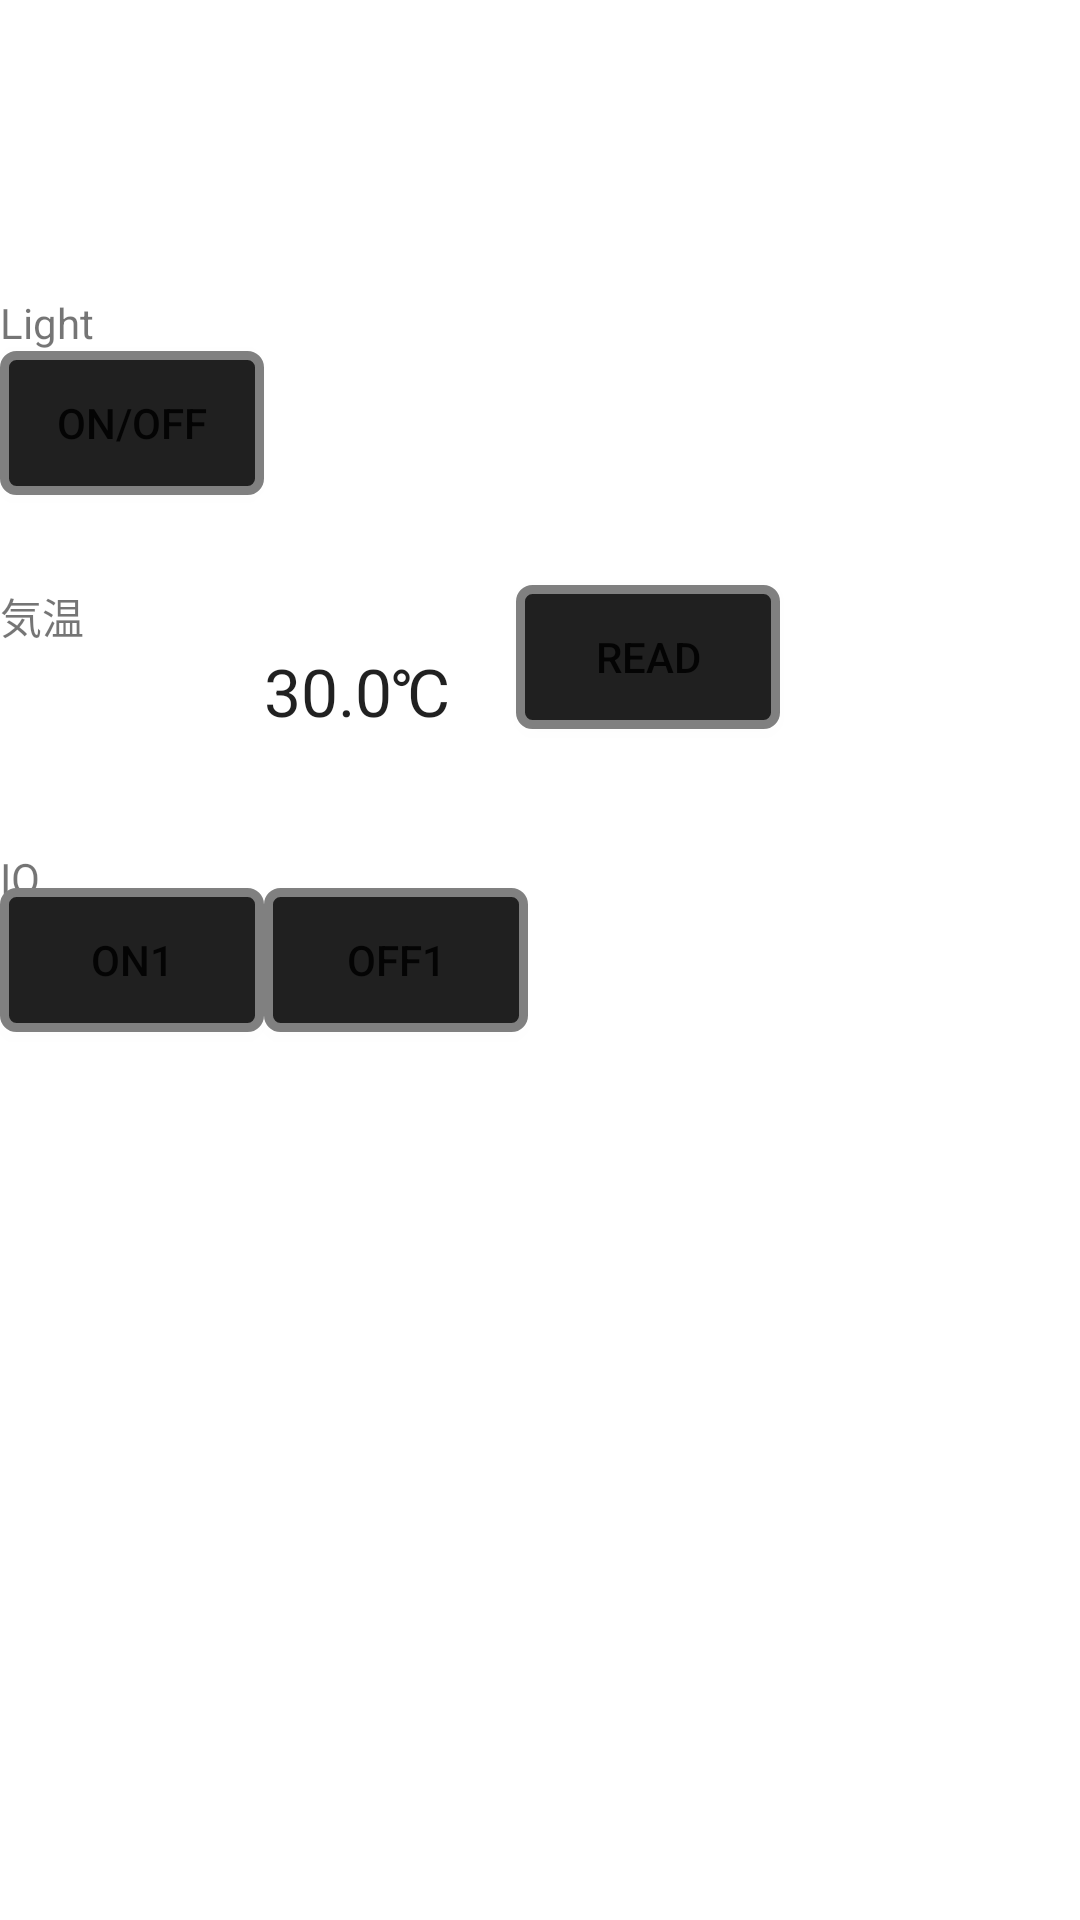

The Android layout XML behind this screen, and the referenced resources:
<!-- AndroidManifest.xml: application theme AppTheme -->
<!-- res/layout/fragment_study_room.xml -->
<RelativeLayout xmlns:android="http://schemas.android.com/apk/res/android"
    xmlns:tools="http://schemas.android.com/tools" android:layout_width="match_parent"
    android:layout_height="match_parent">

    <TextView
        android:layout_width="wrap_content"
        android:layout_height="wrap_content"
        android:text="Light"
        android:id="@+id/textView"
        android:focusable="false"
        android:layout_alignParentTop="true"
        android:layout_marginTop="98dp" />

    <Button
        android:layout_width="wrap_content"
        android:layout_height="wrap_content"
        android:text="On/Off"
        android:id="@+id/ButtonSharpBDKey1"
        android:layout_gravity="center_horizontal|top"
        android:layout_below="@+id/textView"
        android:layout_alignParentLeft="true"
        android:layout_alignParentStart="true"
        android:background="@drawable/button_usual" />

    <TextView
        android:layout_width="wrap_content"
        android:layout_height="wrap_content"
        android:text="気温"
        android:id="@+id/textView7"
        android:layout_alignParentLeft="true"
        android:layout_alignParentStart="true"
        android:layout_marginTop="30dp"
        android:layout_below="@+id/ButtonSharpBDKey1" />

    <TextView
        android:layout_width="wrap_content"
        android:layout_height="wrap_content"
        android:textAppearance="?android:attr/textAppearanceLarge"
        android:text="30.0℃"
        android:id="@+id/textView_SFCName"
        android:layout_below="@+id/textView7"
        android:layout_toRightOf="@+id/ButtonSharpBDKey1"
        android:layout_toEndOf="@+id/ButtonSharpBDKey1" />

    <Button
        android:layout_width="wrap_content"
        android:layout_height="wrap_content"
        android:text="Read"
        android:id="@+id/Button_Read"
        android:layout_marginLeft="84dp"
        android:layout_marginStart="84dp"
        android:layout_alignTop="@+id/textView7"
        android:layout_toRightOf="@+id/ButtonSharpBDKey1"
        android:layout_toEndOf="@+id/ButtonSharpBDKey1"
        android:background="@drawable/button_usual" />

    <TextView
        android:layout_width="wrap_content"
        android:layout_height="wrap_content"
        android:text="IO"
        android:id="@+id/textView6"
        android:layout_below="@+id/Button_Read"
        android:layout_alignParentLeft="true"
        android:layout_alignParentStart="true"
        android:layout_marginTop="40dp" />

    <Button
        android:layout_width="wrap_content"
        android:layout_height="wrap_content"
        android:text="ON1"
        android:id="@+id/ButtonON1"
        android:layout_centerVertical="true"
        android:layout_alignParentLeft="true"
        android:layout_alignParentStart="true"
        android:background="@drawable/button_usual" />

    <Button
        android:layout_width="wrap_content"
        android:layout_height="wrap_content"
        android:text="OFF1"
        android:id="@+id/ButtonOFF1"
        android:layout_alignBottom="@+id/ButtonON1"
        android:layout_toRightOf="@+id/ButtonON1"
        android:layout_toEndOf="@+id/ButtonON1"
        android:background="@drawable/button_usual" />

</RelativeLayout>
<!-- resources referenced by this layout -->
<resources>
  <!-- drawable button_usual (drawable) -->
  <?xml version="1.0" encoding="utf-8"?>
  <selector xmlns:android="http://schemas.android.com/apk/res/android">
      
      <item android:state_pressed="false">
          
          <shape android:shape="rectangle">
              
              <solid android:color="#ff202020"/>
              
              <stroke android:width="3dp" android:color="#ff808080"/>
              
              <corners android:radius="4dp"/>
              
              <padding android:top="8dp" android:left="16dp" android:bottom="8dp" android:right="16dp"/>
          </shape>
      </item>
      
      <item android:state_pressed="true">
          <shape android:shape="rectangle">
              <solid android:color="#ff007799"/>
              <corners android:radius="4dp"/>
              <padding android:top="8dp" android:left="16dp" android:bottom="8dp" android:right="16dp"/>
          </shape>
      </item>
  </selector>
</resources>
